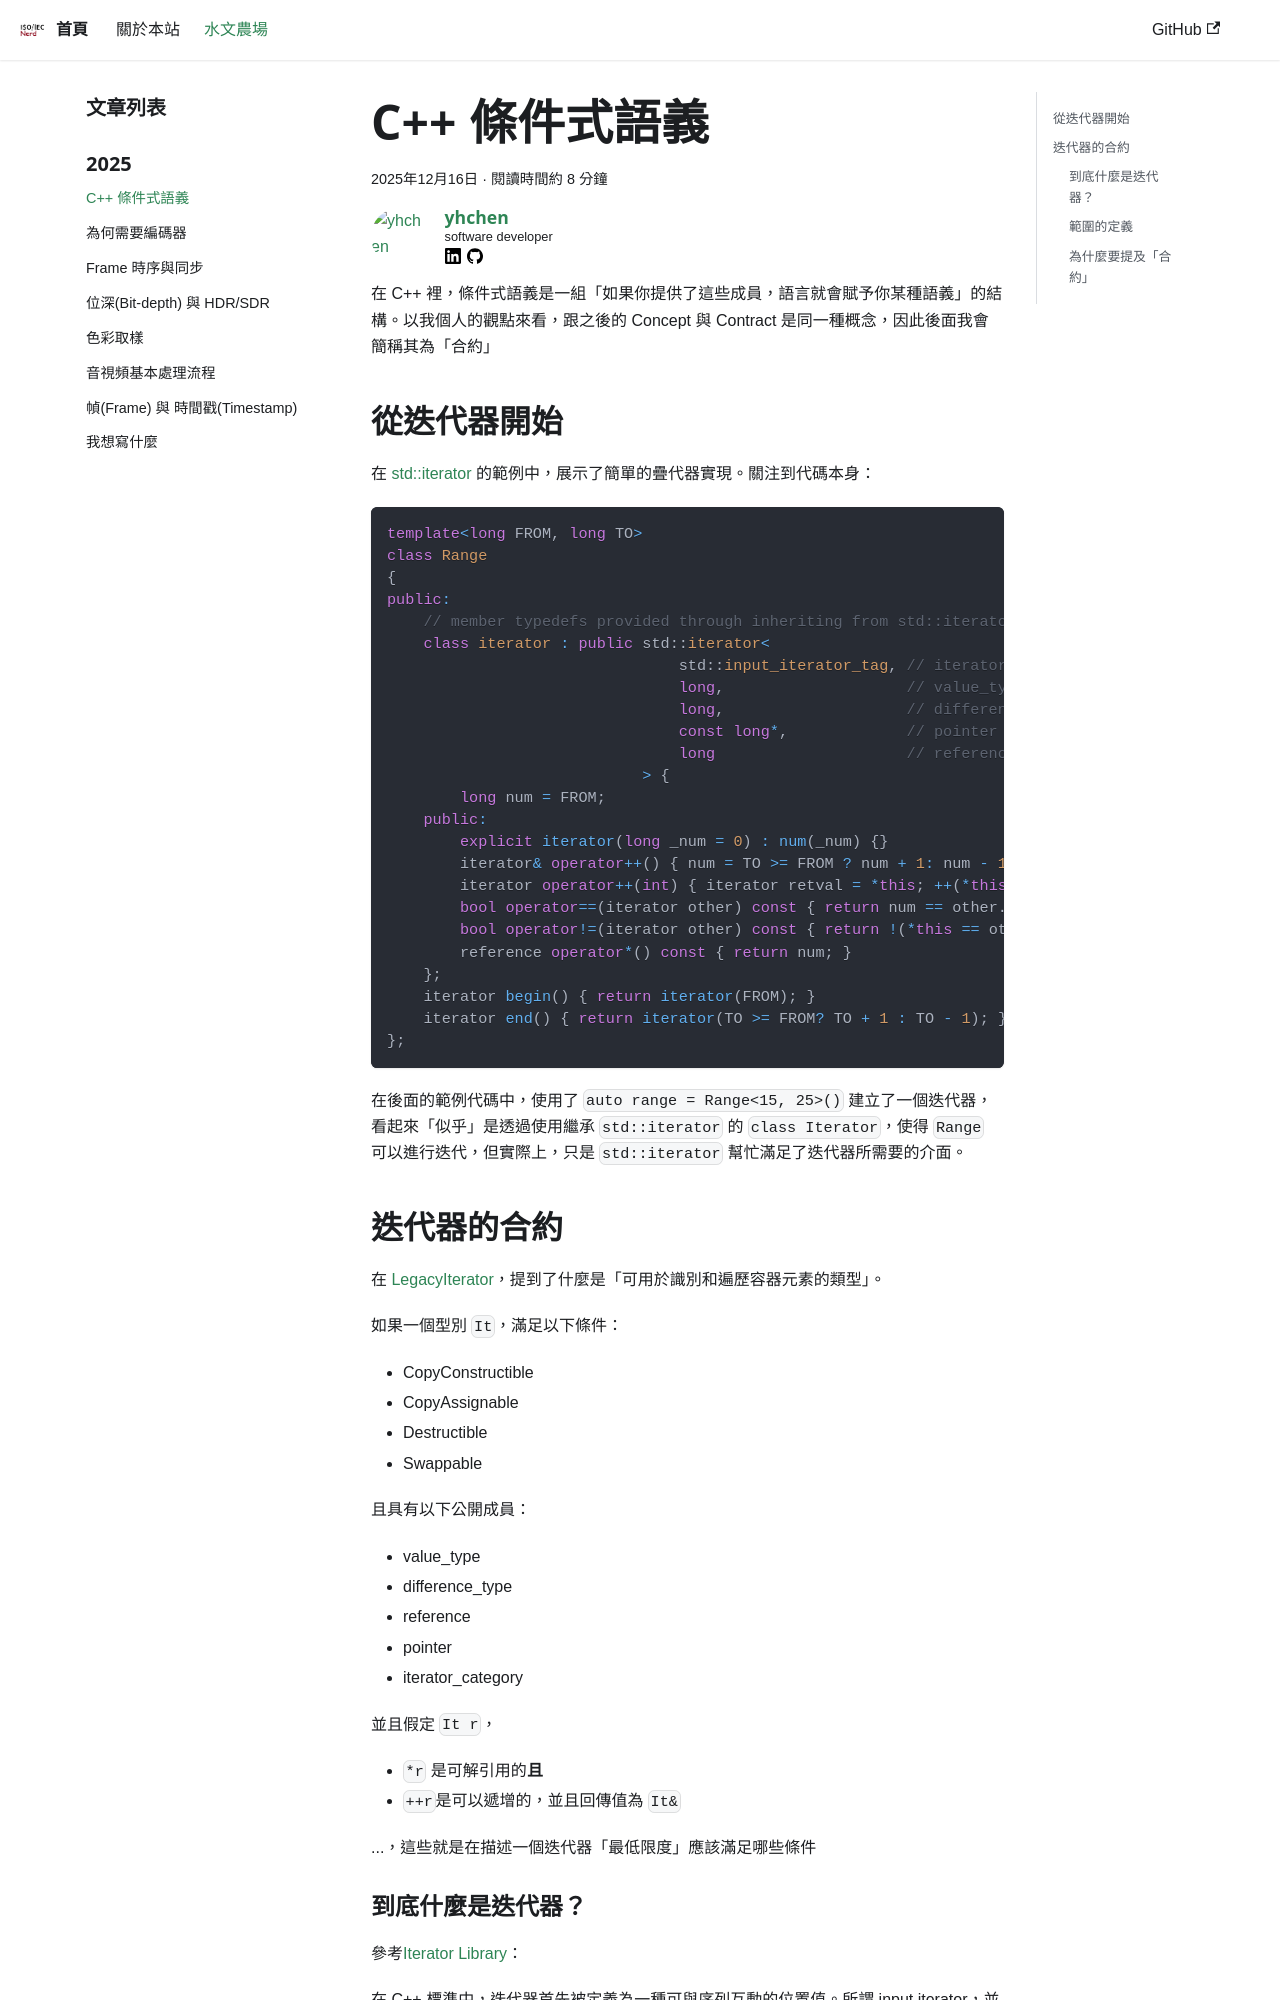

repository: isoNerd/isoNerd.github.io · page: blog/20251216T163832103.html · generator: docusaurus

---
# ====== 基本標準欄位 ======
title: C++ 條件式語義
description: 在
authors: yhchen
tags: 
  - cpp
date: 2025-12-16T16:38:32
---

在 C++ 裡，條件式語義是一組「如果你提供了這些成員，語言就會賦予你某種語義」的結構。以我個人的觀點來看，跟之後的 Concept 與 Contract 是同一種概念，因此後面我會簡稱其為「合約」

<!-- truncate -->

## 從迭代器開始

在 [std::iterator](https://en.cppreference.com/w/cpp/iterator/iterator.html) 的範例中，展示了簡單的疊代器實現。關注到代碼本身：

```cpp
template<long FROM, long TO>
class Range
{
public:
    // member typedefs provided through inheriting from std::iterator
    class iterator : public std::iterator<
                                std::input_iterator_tag, // iterator_category
                                long,                    // value_type
                                long,                    // difference_type
                                const long*,             // pointer
                                long                     // reference
                            > {
        long num = FROM;
    public:
        explicit iterator(long _num = 0) : num(_num) {}
        iterator& operator++() { num = TO >= FROM ? num + 1: num - 1; return *this; }
        iterator operator++(int) { iterator retval = *this; ++(*this); return retval; }
        bool operator==(iterator other) const { return num == other.num; }
        bool operator!=(iterator other) const { return !(*this == other); }
        reference operator*() const { return num; }
    };
    iterator begin() { return iterator(FROM); }
    iterator end() { return iterator(TO >= FROM? TO + 1 : TO - 1); }
};
```

在後面的範例代碼中，使用了 `auto range = Range<15, 25>()` 建立了一個迭代器，看起來「似乎」是透過使用繼承 `std::iterator` 的 `class Iterator`，使得 `Range` 可以進行迭代，但實際上，只是 `std::iterator` 幫忙滿足了迭代器所需要的介面。
